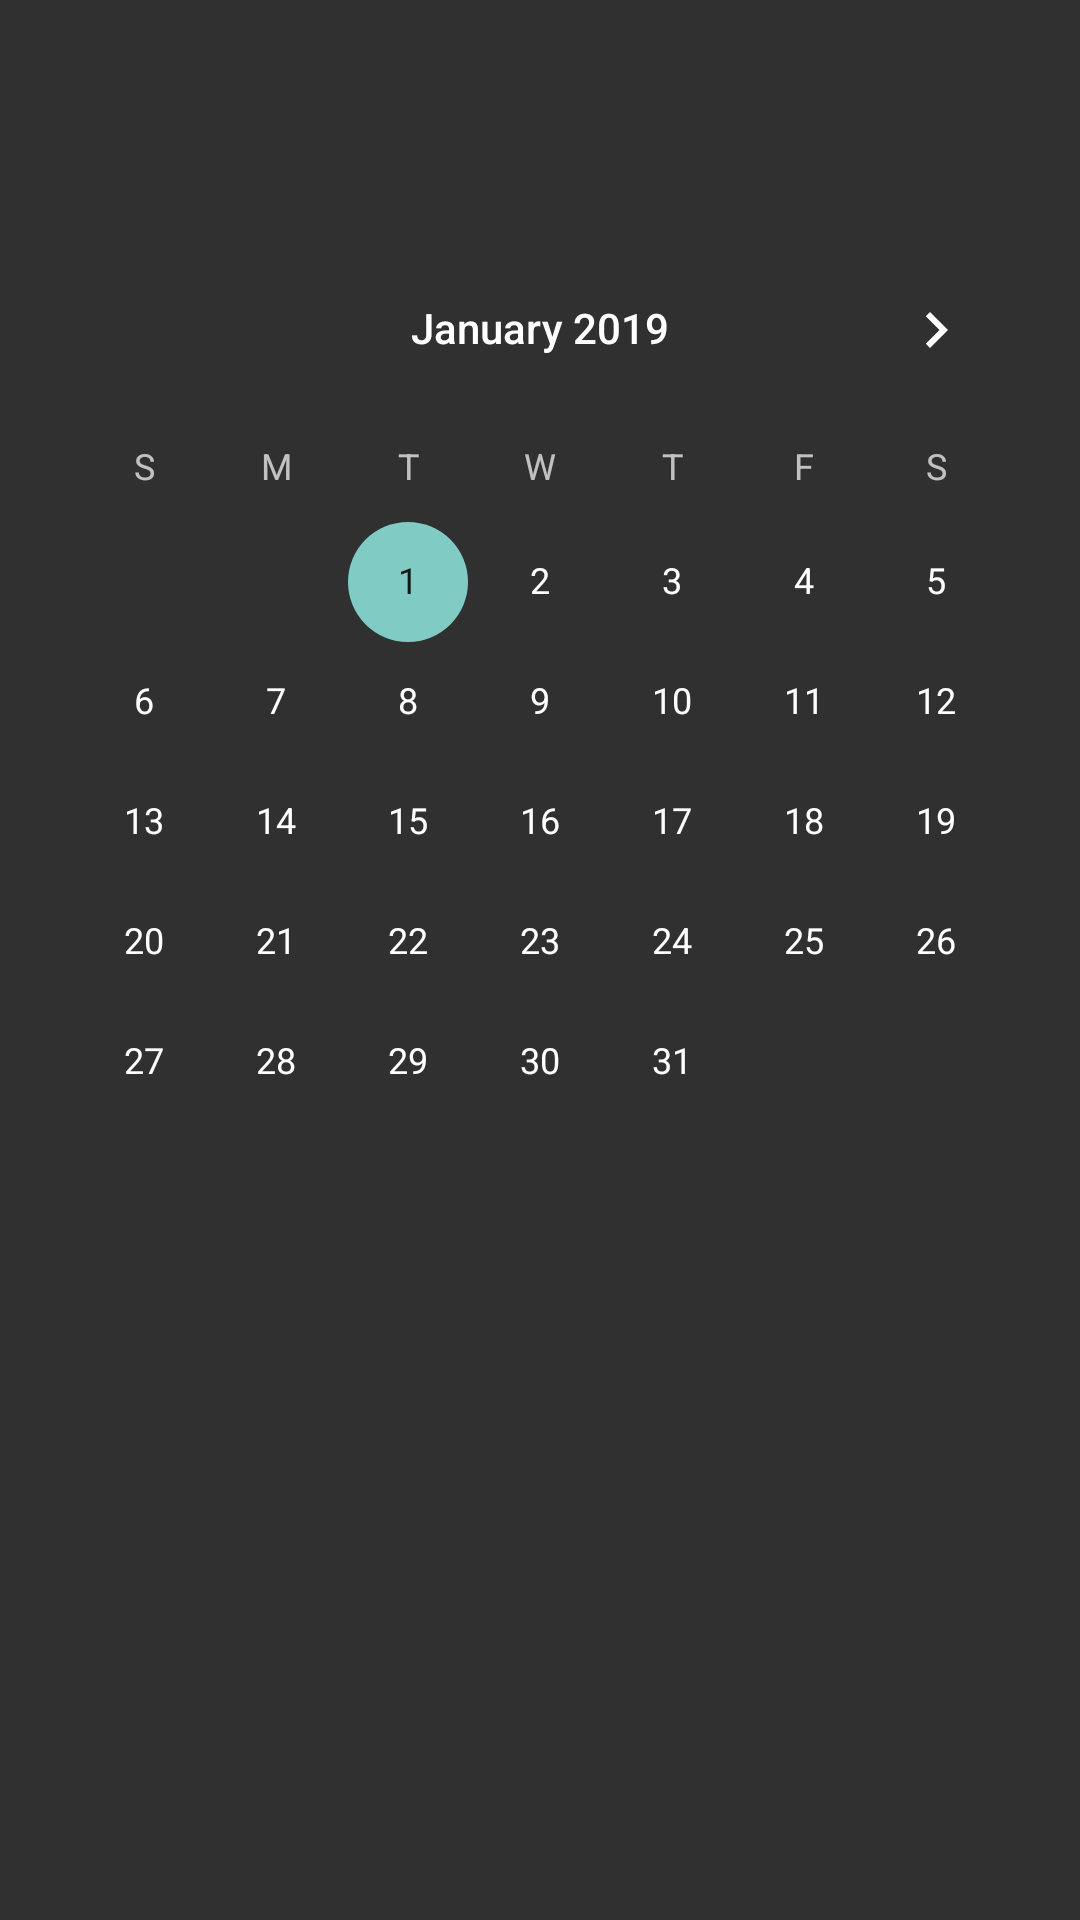

Reconstruct the res/layout file that produces this screen, plus the resources it refers to.
<!-- AndroidManifest.xml: application theme Theme.AppCompat.NoActionBar -->
<!-- res/layout/activity_view_calendar.xml -->
<?xml version="1.0" encoding="utf-8"?>
<androidx.constraintlayout.widget.ConstraintLayout xmlns:android="http://schemas.android.com/apk/res/android"
    xmlns:app="http://schemas.android.com/apk/res-auto"
    xmlns:tools="http://schemas.android.com/tools"
    android:layout_width="match_parent"
    android:layout_height="match_parent"
    tools:context=".View_Calendar">

    <CalendarView
        android:id="@+id/calendarView"
        android:layout_width="wrap_content"
        android:layout_height="wrap_content"
        android:layout_marginTop="76dp"
        android:maxDate="12/31/2022"
        android:minDate="01/01/2019"
        app:layout_constraintEnd_toEndOf="parent"
        app:layout_constraintStart_toStartOf="parent"
        app:layout_constraintTop_toTopOf="parent"/>

    <TextView
        android:id="@+id/daySelection"
        android:layout_width="wrap_content"
        android:layout_height="wrap_content"
        android:layout_centerHorizontal="true"
        android:textAppearance="?android:attr/textAppearanceLarge"
        app:layout_constraintBottom_toBottomOf="parent"
        app:layout_constraintEnd_toEndOf="parent"
        app:layout_constraintHorizontal_bias="0.498"
        app:layout_constraintStart_toStartOf="parent"
        app:layout_constraintTop_toBottomOf="@+id/calendarView"
        app:layout_constraintVertical_bias="0.087" />

    

    <TextView
        android:id="@+id/Date"
        android:layout_width="wrap_content"
        android:layout_height="wrap_content"
        android:layout_centerHorizontal="true"
        android:textAppearance="?android:attr/textAppearanceLarge"
        app:layout_constraintBottom_toBottomOf="parent"
        app:layout_constraintEnd_toEndOf="parent"
        app:layout_constraintHorizontal_bias="0.498"
        app:layout_constraintStart_toStartOf="parent"
        app:layout_constraintTop_toBottomOf="@+id/calendarView"
        app:layout_constraintVertical_bias="0.048" />

    <TextView
        android:id="@+id/Organization"
        android:layout_width="wrap_content"
        android:layout_height="wrap_content"
        android:layout_centerHorizontal="true"
        android:textAppearance="?android:attr/textAppearanceLarge"
        app:layout_constraintBottom_toBottomOf="parent"
        app:layout_constraintEnd_toEndOf="parent"
        app:layout_constraintHorizontal_bias="0.498"
        app:layout_constraintStart_toStartOf="parent"
        app:layout_constraintTop_toBottomOf="@+id/Date"
        app:layout_constraintVertical_bias="0.118" />

    <TextView
        android:id="@+id/Description"
        android:layout_width="wrap_content"
        android:layout_height="wrap_content"
        android:layout_centerHorizontal="true"
        android:textAppearance="?android:attr/textAppearanceLarge"
        app:layout_constraintBottom_toBottomOf="parent"
        app:layout_constraintEnd_toEndOf="parent"
        app:layout_constraintHorizontal_bias="0.498"
        app:layout_constraintStart_toStartOf="parent"
        app:layout_constraintTop_toBottomOf="@+id/Organization"
        app:layout_constraintVertical_bias="0.118" />

</androidx.constraintlayout.widget.ConstraintLayout>
<!-- resources referenced by this layout -->
<resources>

</resources>
